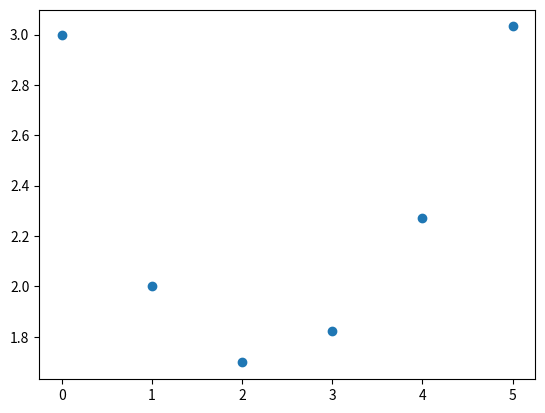

The script that saved this image:
import numpy as np
import matplotlib.pyplot as plt

def func(x,y):
    dy_dx = (1/2)*np.exp(x/3) - (1/2)*y #Exemplo 9.2
    return dy_dx

def euler(y0,x0,h,I):
    n =  (I[1] - I[0])/h
    x= [x0]
    y= [y0]
    for i in range(int(n)):
        yk = y0+ h*func(x0,y0)
        print(f"y{i+1} = {yk}")
        y0 = yk
        x0 = x0 + h
        x.append(x0)
        y.append(y0)
        
    plt.scatter(x, y)
    plt.show()
    return


if __name__ == '__main__':
    #Pvi
    y0= 3
    x0= 0
    #intervalo
    I = [0,5]
    # Passo
    # num_sub_int = 4
    h = 1 
    # h = (I[1] - I[0])/num_sub_int
    euler(y0,x0,h,I)
    plt
